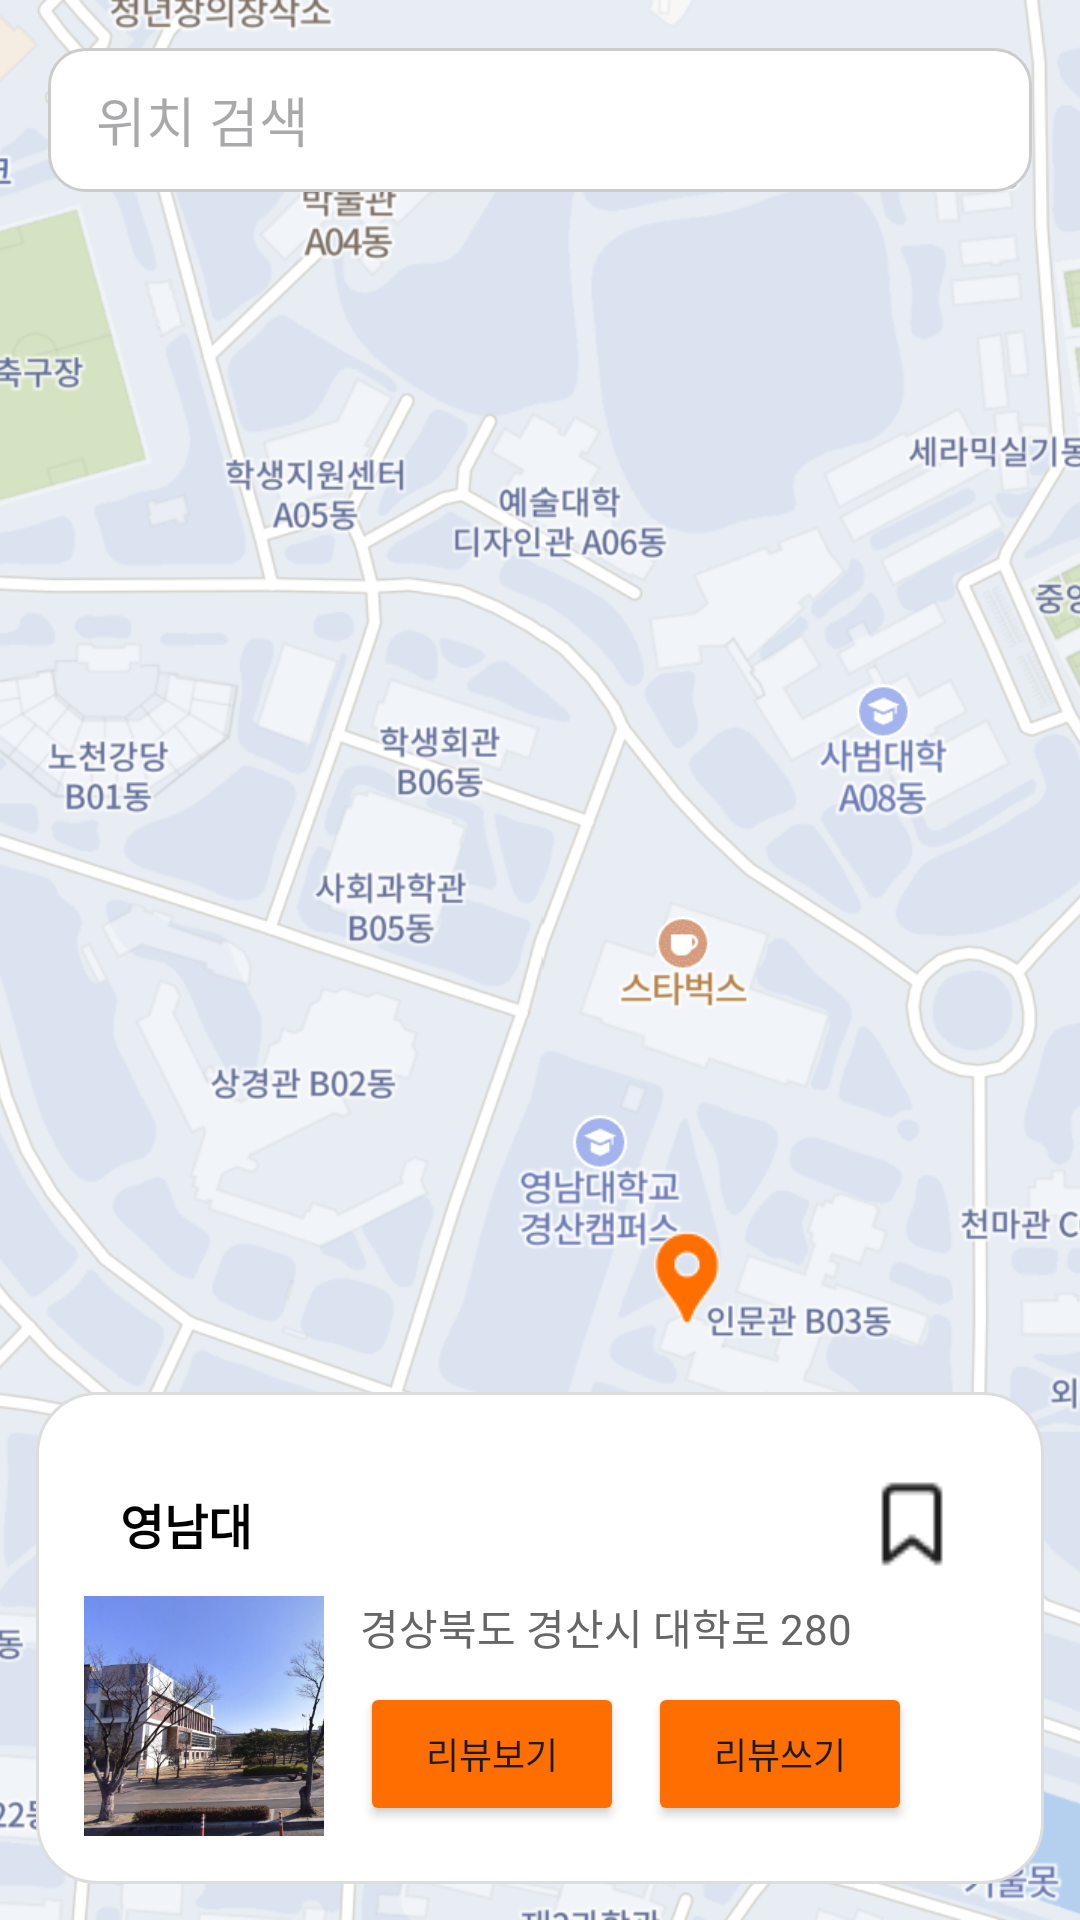

This screen was rendered from an Android layout file. Write that file and the resources it references.
<!-- AndroidManifest.xml: application theme Theme.MyApp -->
<!-- res/layout/fragment_map.xml -->
<?xml version="1.0" encoding="utf-8"?>
<RelativeLayout xmlns:android="http://schemas.android.com/apk/res/android"
    android:layout_width="match_parent"
    android:layout_height="match_parent">

    
    <ImageView
        android:id="@+id/image_map"
        android:layout_width="match_parent"
        android:layout_height="match_parent"
        android:scaleType="centerCrop"
        android:src="@drawable/sample_map" /> 

    <ImageView
        android:id="@+id/marker_1"
        android:layout_width="32dp"
        android:layout_height="32dp"
        android:src="@drawable/ic_marker"
        android:layout_marginTop="410dp"
        android:layout_marginStart="213dp" />
    
    <EditText
        android:id="@+id/edit_search"
        android:layout_width="match_parent"
        android:layout_height="48dp"
        android:layout_margin="16dp"
        android:background="@drawable/search_background"
        android:hint="위치 검색"
        android:paddingStart="16dp"
        android:drawableEnd="@drawable/ic_close"
        android:layout_alignParentTop="true" />

    
    <LinearLayout
        android:id="@+id/place_card"
        android:layout_width="match_parent"
        android:layout_height="wrap_content"
        android:layout_alignParentBottom="true"
        android:orientation="vertical"
        android:background="@drawable/rounded_card_bg"
        android:padding="16dp"
        android:layout_margin="12dp">

        <LinearLayout
            android:layout_width="match_parent"
            android:layout_height="wrap_content"
            android:layout_marginTop="12dp"
            android:orientation="horizontal"
            android:gravity="center_vertical"
            android:paddingEnd="12dp"
            android:paddingStart="12dp">

            
            <TextView
                android:id="@+id/text_place_name"
                android:layout_width="0dp"
                android:layout_height="wrap_content"
                android:layout_weight="1"
                android:text="영남대"
                android:textStyle="bold"
                android:textSize="16sp"
                android:textColor="#000000" />

            
            <ImageView
                android:id="@+id/ic_bookmark"
                android:layout_width="32dp"
                android:layout_height="32dp"
                android:src="@drawable/ic_bookmark_outline"
                android:contentDescription="북마크 아이콘" />
        </LinearLayout>


        <LinearLayout
            android:layout_width="match_parent"
            android:layout_height="wrap_content"
            android:orientation="horizontal"
            android:layout_marginTop="8dp">

            <ImageView
                android:id="@+id/image_place"
                android:layout_width="80dp"
                android:layout_height="80dp"
                android:scaleType="centerCrop"
                android:clipToOutline="true"
                android:background="@drawable/rounded_image"
                android:src="@drawable/sample_place" />

            <LinearLayout
                android:layout_width="0dp"
                android:layout_height="match_parent"
                android:layout_weight="1"
                android:orientation="vertical"
                android:layout_marginStart="12dp">

                <TextView
                    android:id="@+id/text_address"
                    android:layout_width="wrap_content"
                    android:layout_height="wrap_content"
                    android:text="경상북도 경산시 대학로 280"
                    android:textSize="14sp"
                    android:textColor="#666" />

                <LinearLayout
                    android:layout_width="wrap_content"
                    android:layout_height="wrap_content"
                    android:orientation="horizontal"
                    android:layout_marginTop="8dp">

                    <Button
                        android:id="@+id/button_view_reviews"
                        android:layout_width="wrap_content"
                        android:layout_height="wrap_content"
                        android:backgroundTint="#FF6E00"
                        android:text="리뷰보기"
                        android:textSize="12sp" />

                    <Button
                        android:id="@+id/button_write_review"
                        android:layout_width="wrap_content"
                        android:layout_height="wrap_content"
                        android:backgroundTint="#FF6E00"
                        android:text="리뷰쓰기"
                        android:textSize="12sp"
                        android:layout_marginStart="8dp" />
                </LinearLayout>
            </LinearLayout>
        </LinearLayout>
    </LinearLayout>
</RelativeLayout>
<!-- resources referenced by this layout -->
<resources>
  <!-- drawable ic_bookmark_outline: png bitmap (drawable, 429 bytes) -->
  <!-- drawable ic_marker: png bitmap (drawable, 1094 bytes) -->
  <!-- drawable rounded_card_bg (drawable) -->
  <?xml version="1.0" encoding="utf-8"?>
  <shape xmlns:android="http://schemas.android.com/apk/res/android"
      android:shape="rectangle">
  
      
      <solid android:color="#FFFFFF" />
  
      
      <stroke
          android:width="1dp"
          android:color="#DDDDDD" />
  
      
      <corners android:radius="20dp" />
  
      
      <padding
          android:left="12dp"
          android:top="12dp"
          android:right="12dp"
          android:bottom="12dp" />
  </shape>
  <!-- drawable sample_map: png bitmap (drawable, 905090 bytes) -->
  <!-- drawable sample_place: png bitmap (drawable, 282718 bytes) -->
  <!-- drawable search_background (drawable) -->
  <?xml version="1.0" encoding="utf-8"?>
  <shape xmlns:android="http://schemas.android.com/apk/res/android"
      android:shape="rectangle">
  
      
      <solid android:color="#FFFFFF" />
  
      
      <stroke
          android:width="1dp"
          android:color="#CCCCCC" />
  
      
      <corners android:radius="12dp" />
  
      
      <padding
          android:left="8dp"
          android:top="8dp"
          android:right="8dp"
          android:bottom="8dp" />
  </shape>
  <style name="Theme.MyApp" parent="Theme.Material3.DayNight.NoActionBar">
          <item name="android:windowSplashScreenBackground">@color/splash_bg</item>
          <item name="android:windowSplashScreenAnimatedIcon">@mipmap/profileimage</item>
          <item name="android:windowSplashScreenIconBackgroundColor">@color/icon_bg</item>
      </style>
  <color name="splash_bg">#FFFFFF</color>
  <color name="icon_bg">#FF6E00</color>
</resources>
